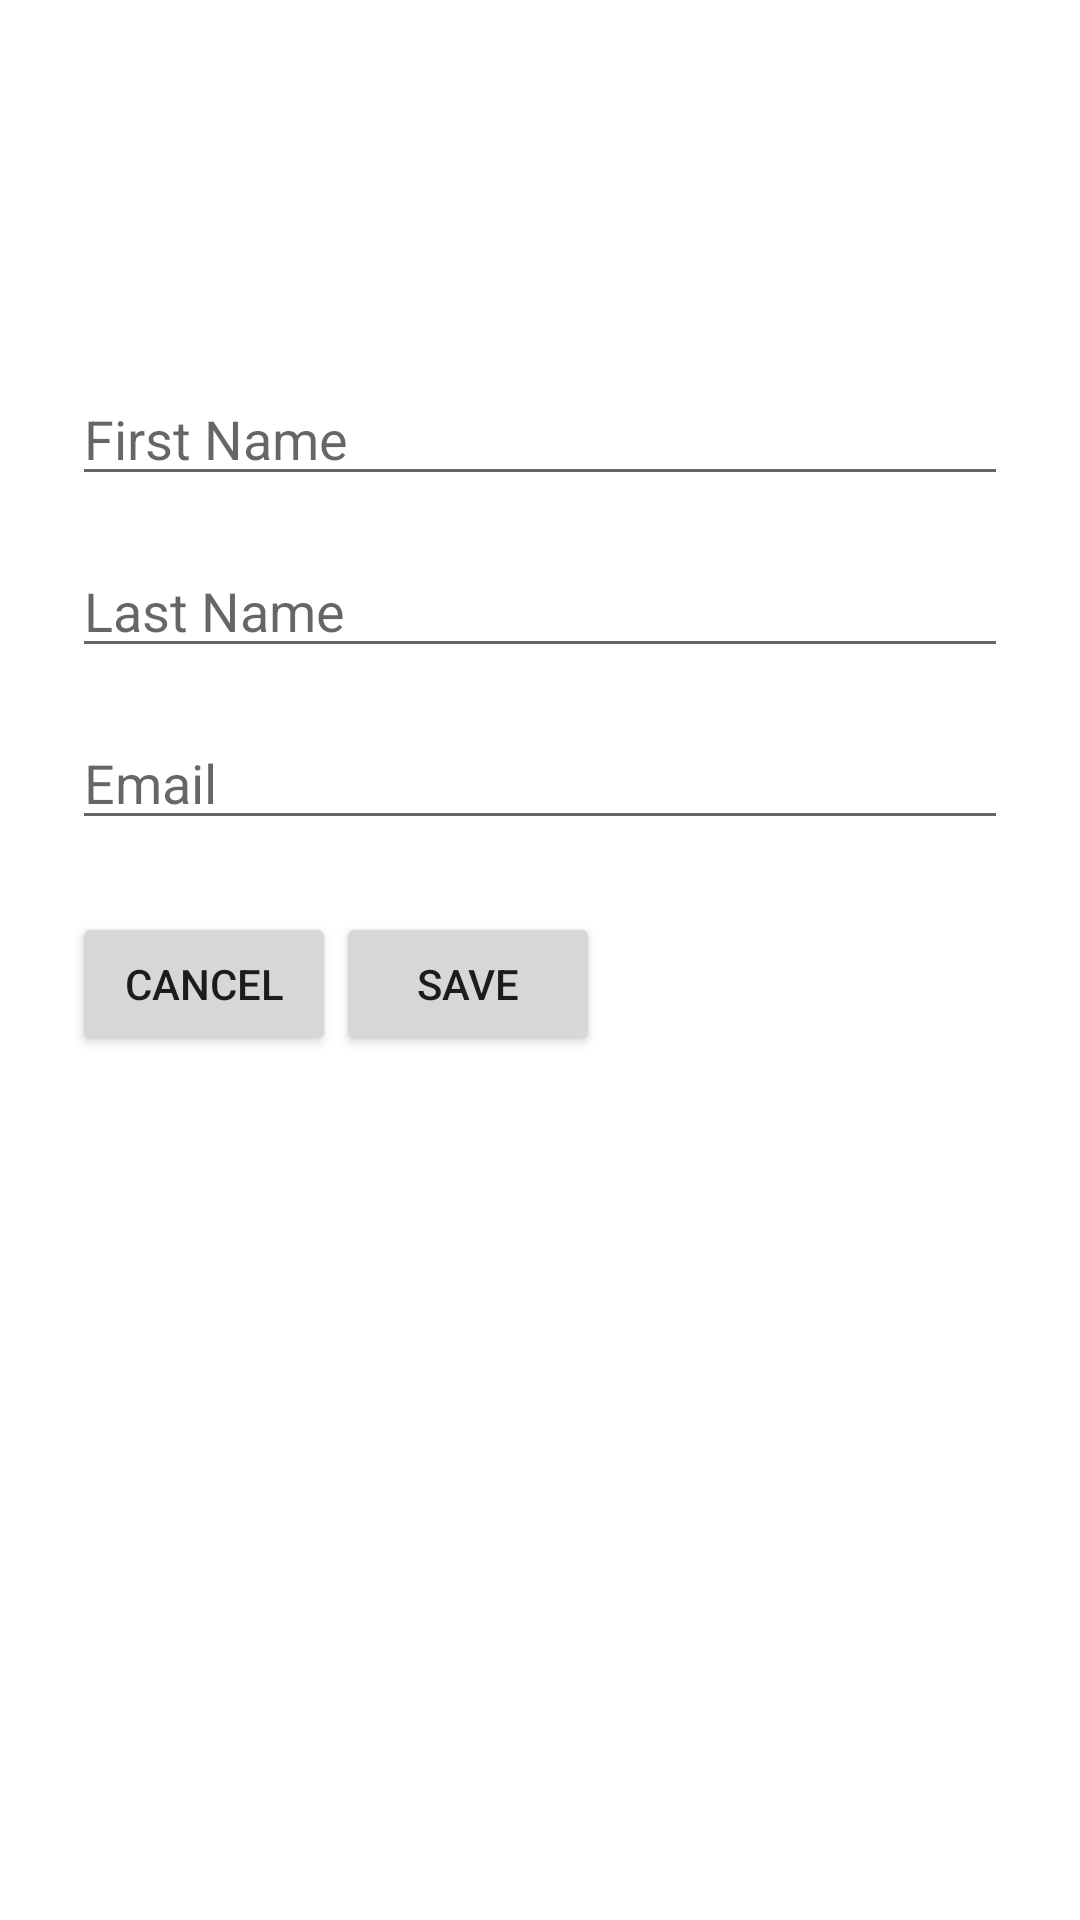

The Android layout XML behind this screen, and the referenced resources:
<!-- AndroidManifest.xml: application theme Theme.Kotlincoroutinemvvmroomdb -->
<!-- res/layout/fragment_add.xml -->
<?xml version="1.0" encoding="utf-8"?>
<layout xmlns:android="http://schemas.android.com/apk/res/android"
    xmlns:app="http://schemas.android.com/apk/res-auto" >


<androidx.constraintlayout.widget.ConstraintLayout
    xmlns:tools="http://schemas.android.com/tools"
    android:layout_width="match_parent"
    android:layout_height="match_parent"
    android:padding="24dp">

    <EditText
        android:id="@+id/addFirstName_et"
        android:layout_width="match_parent"
        android:layout_height="wrap_content"
        android:layout_marginTop="100dp"
        android:ems="10"
        android:hint="First Name"
        android:inputType="textPersonName"
        app:layout_constraintEnd_toEndOf="parent"
        app:layout_constraintHorizontal_bias="0.5"
        app:layout_constraintStart_toStartOf="parent"
        app:layout_constraintTop_toTopOf="parent" />

    <EditText
        android:id="@+id/addLastName_et"
        android:layout_width="match_parent"
        android:layout_height="wrap_content"
        android:layout_marginTop="16dp"
        android:ems="10"
        android:hint="Last Name"
        android:inputType="textPersonName"
        app:layout_constraintEnd_toEndOf="parent"
        app:layout_constraintHorizontal_bias="0.5"
        app:layout_constraintStart_toStartOf="parent"
        app:layout_constraintTop_toBottomOf="@+id/addFirstName_et" />

    <EditText
        android:id="@+id/addEmail_et"
        android:layout_width="match_parent"
        android:layout_height="wrap_content"
        android:layout_marginTop="16dp"
        android:ems="10"
        android:hint="Email"
        android:inputType="number"
        app:layout_constraintEnd_toEndOf="parent"
        app:layout_constraintHorizontal_bias="0.5"
        app:layout_constraintStart_toStartOf="parent"
        app:layout_constraintTop_toBottomOf="@+id/addLastName_et" />

    <Button
        android:id="@+id/cancel_btn"
        android:layout_width="@dimen/_100sdp"
        android:layout_height="wrap_content"
        android:layout_marginTop="24dp"
        android:text="Cancel"
        app:layout_constraintStart_toStartOf="parent"
        app:layout_constraintTop_toBottomOf="@+id/addEmail_et" />

    <Button
        android:id="@+id/save_btn"
        android:layout_width="@dimen/_100sdp"
        android:layout_height="wrap_content"
        android:layout_marginTop="24dp"
        android:text="Save"
        android:layout_marginStart="@dimen/_40sdp"
        app:layout_constraintStart_toEndOf="@id/cancel_btn"
        app:layout_constraintTop_toBottomOf="@+id/addEmail_et" />
</androidx.constraintlayout.widget.ConstraintLayout>
</layout>
<!-- resources referenced by this layout -->
<resources>
  <style name="Theme.Kotlincoroutinemvvmroomdb" parent="Theme.MaterialComponents.DayNight.DarkActionBar">
          
          <item name="colorPrimary">@color/purple_500</item>
          <item name="colorPrimaryVariant">@color/purple_700</item>
          <item name="colorOnPrimary">@color/white</item>
          
          <item name="colorSecondary">@color/teal_200</item>
          <item name="colorSecondaryVariant">@color/teal_700</item>
          <item name="colorOnSecondary">@color/black</item>
          
          <item name="android:statusBarColor" tools:targetApi="l">?attr/colorPrimaryVariant</item>
          
      </style>
  <!-- not gathered from this repository: default colours our renderer supplied (Android Studio template values) -->
  <color name="purple_500">#FF6200EE</color>
  <color name="purple_700">#FF3700B3</color>
  <color name="teal_200">#FF03DAC5</color>
  <color name="teal_700">#FF018786</color>
  <color name="black">#FF000000</color>
  <color name="white">#FFFFFFFF</color>
</resources>
